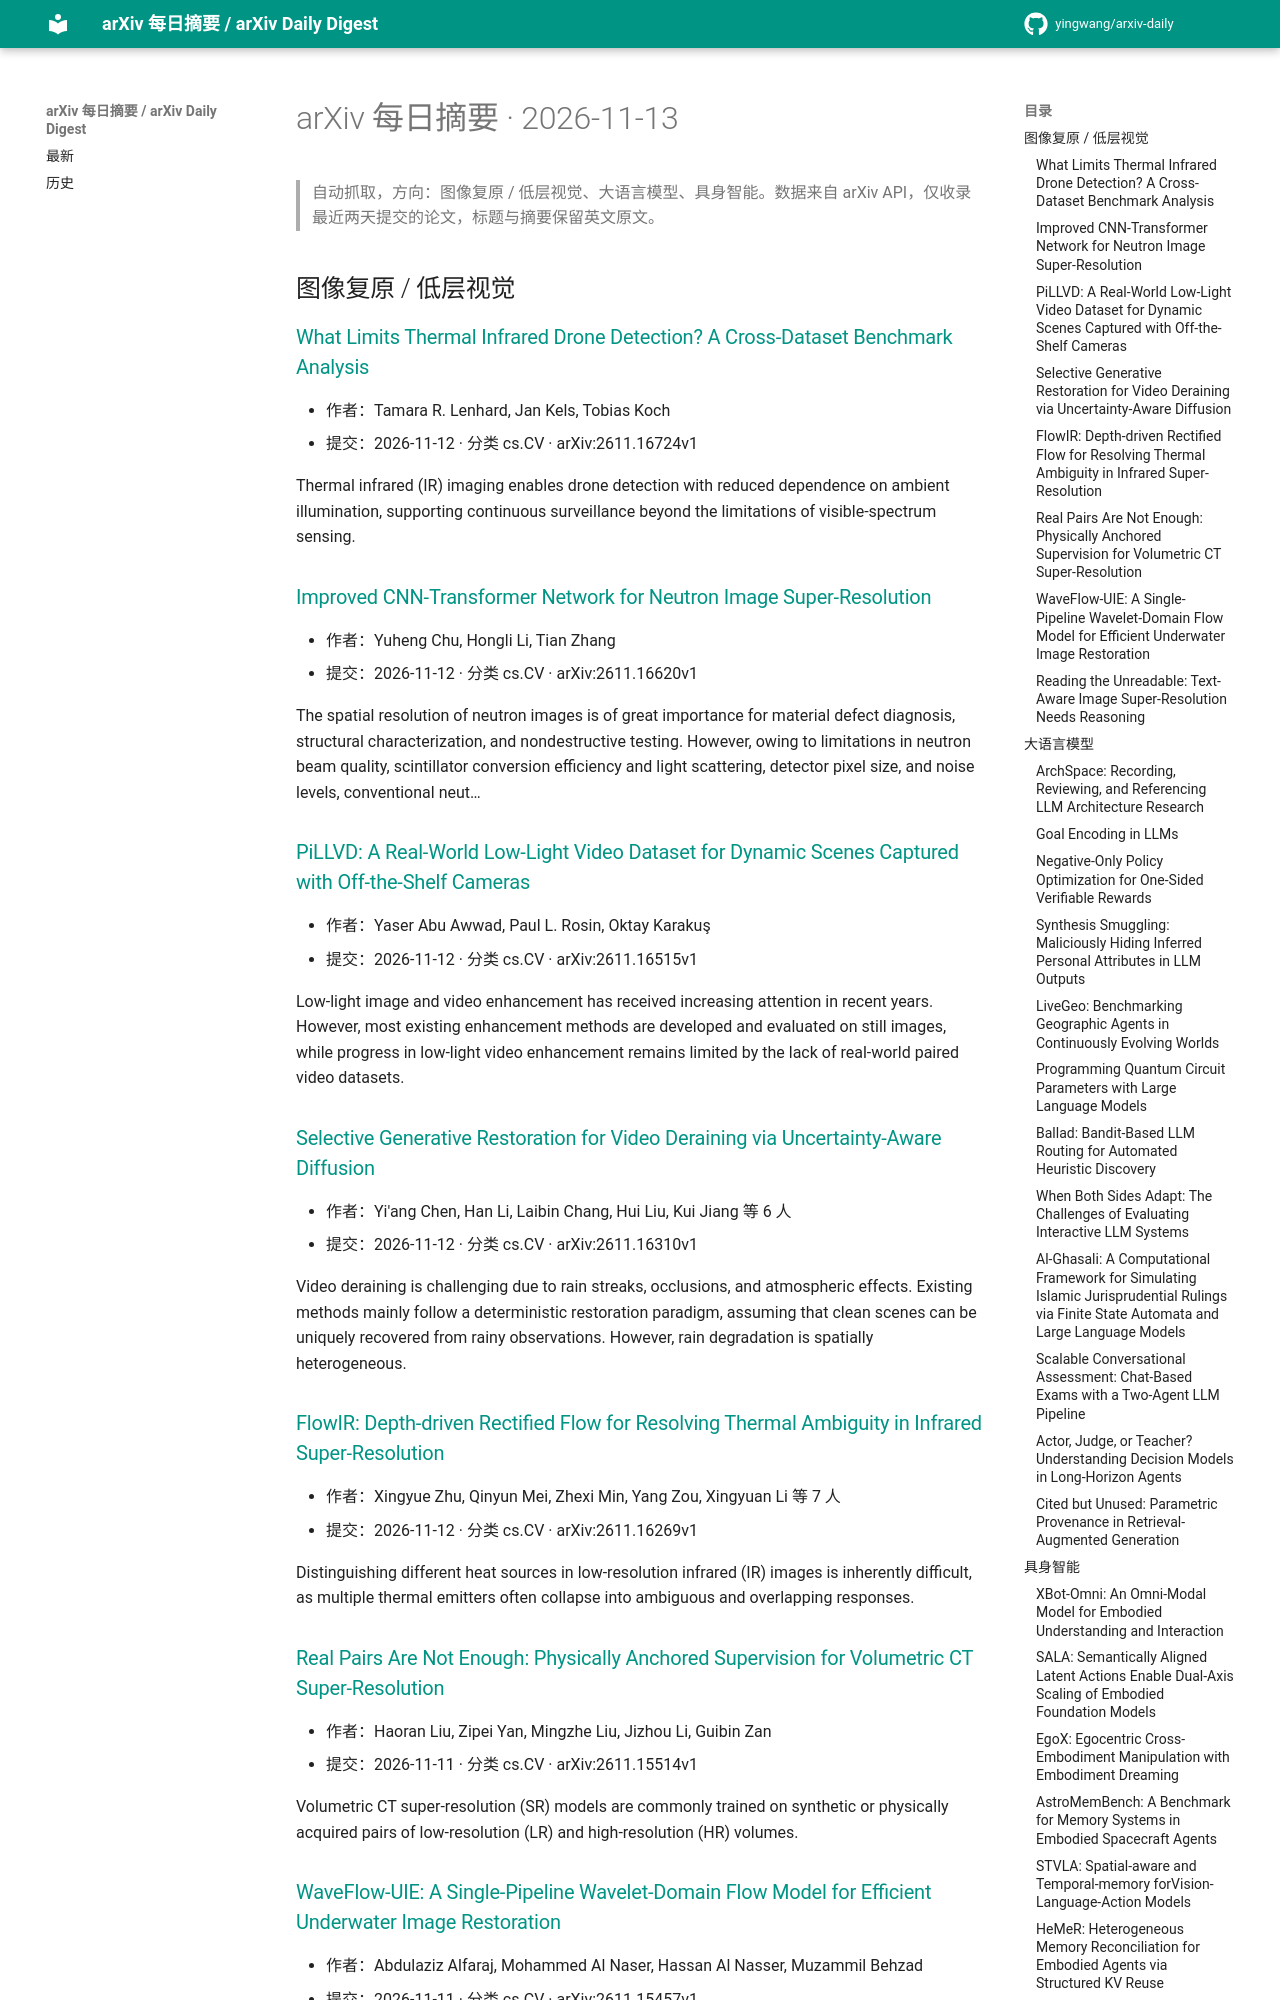

repository: yingwang/arxiv-daily · page: digests/2026-11-13/index.html · generator: mkdocs

# arXiv 每日摘要 · 2026-11-13

> 自动抓取，方向：图像复原 / 低层视觉、大语言模型、具身智能。数据来自 arXiv API，仅收录最近两天提交的论文，标题与摘要保留英文原文。

## 图像复原 / 低层视觉

### [What Limits Thermal Infrared Drone Detection? A Cross-Dataset Benchmark Analysis](http://arxiv.org/abs/2611.16724v1)

- 作者：Tamara R. Lenhard, Jan Kels, Tobias Koch
- 提交：2026-11-12 · 分类 cs.CV · arXiv:2611.16724v1

Thermal infrared (IR) imaging enables drone detection with reduced dependence on ambient illumination, supporting continuous surveillance beyond the limitations of visible-spectrum sensing.

### [Improved CNN-Transformer Network for Neutron Image Super-Resolution](http://arxiv.org/abs/2611.16620v1)

- 作者：Yuheng Chu, Hongli Li, Tian Zhang
- 提交：2026-11-12 · 分类 cs.CV · arXiv:2611.16620v1

The spatial resolution of neutron images is of great importance for material defect diagnosis, structural characterization, and nondestructive testing. However, owing to limitations in neutron beam quality, scintillator conversion efficiency and light scattering, detector pixel size, and noise levels, conventional neut…

### [PiLLVD: A Real-World Low-Light Video Dataset for Dynamic Scenes Captured with Off-the-Shelf Cameras](http://arxiv.org/abs/2611.16515v1)

- 作者：Yaser Abu Awwad, Paul L. Rosin, Oktay Karakuş
- 提交：2026-11-12 · 分类 cs.CV · arXiv:2611.16515v1

Low-light image and video enhancement has received increasing attention in recent years. However, most existing enhancement methods are developed and evaluated on still images, while progress in low-light video enhancement remains limited by the lack of real-world paired video datasets.

### [Selective Generative Restoration for Video Deraining via Uncertainty-Aware Diffusion](http://arxiv.org/abs/2611.16310v1)

- 作者：Yi'ang Chen, Han Li, Laibin Chang, Hui Liu, Kui Jiang 等 6 人
- 提交：2026-11-12 · 分类 cs.CV · arXiv:2611.16310v1

Video deraining is challenging due to rain streaks, occlusions, and atmospheric effects. Existing methods mainly follow a deterministic restoration paradigm, assuming that clean scenes can be uniquely recovered from rainy observations. However, rain degradation is spatially heterogeneous.

### [FlowIR: Depth-driven Rectified Flow for Resolving Thermal Ambiguity in Infrared Super-Resolution](http://arxiv.org/abs/2611.16269v1)

- 作者：Xingyue Zhu, Qinyun Mei, Zhexi Min, Yang Zou, Xingyuan Li 等 7 人
- 提交：2026-11-12 · 分类 cs.CV · arXiv:2611.16269v1

Distinguishing different heat sources in low-resolution infrared (IR) images is inherently difficult, as multiple thermal emitters often collapse into ambiguous and overlapping responses.

### [Real Pairs Are Not Enough: Physically Anchored Supervision for Volumetric CT Super-Resolution](http://arxiv.org/abs/2611.15514v1)

- 作者：Haoran Liu, Zipei Yan, Mingzhe Liu, Jizhou Li, Guibin Zan
- 提交：2026-11-11 · 分类 cs.CV · arXiv:2611.15514v1

Volumetric CT super-resolution (SR) models are commonly trained on synthetic or physically acquired pairs of low-resolution (LR) and high-resolution (HR) volumes.

### [WaveFlow-UIE: A Single-Pipeline Wavelet-Domain Flow Model for Efficient Underwater Image Restoration](http://arxiv.org/abs/2611.15457v1)

- 作者：Abdulaziz Alfaraj, Mohammed Al Naser, Hassan Al Nasser, Muzammil Behzad
- 提交：2026-11-11 · 分类 cs.CV · arXiv:2611.15457v1

Underwater image restoration remains challenging because color distortion, scattering, and detail loss affect low- and high-frequency image components differently. Recent diffusion-based methods have shown strong restoration quality, but often rely on multi-stage pipelines and costly iterative refinement.
